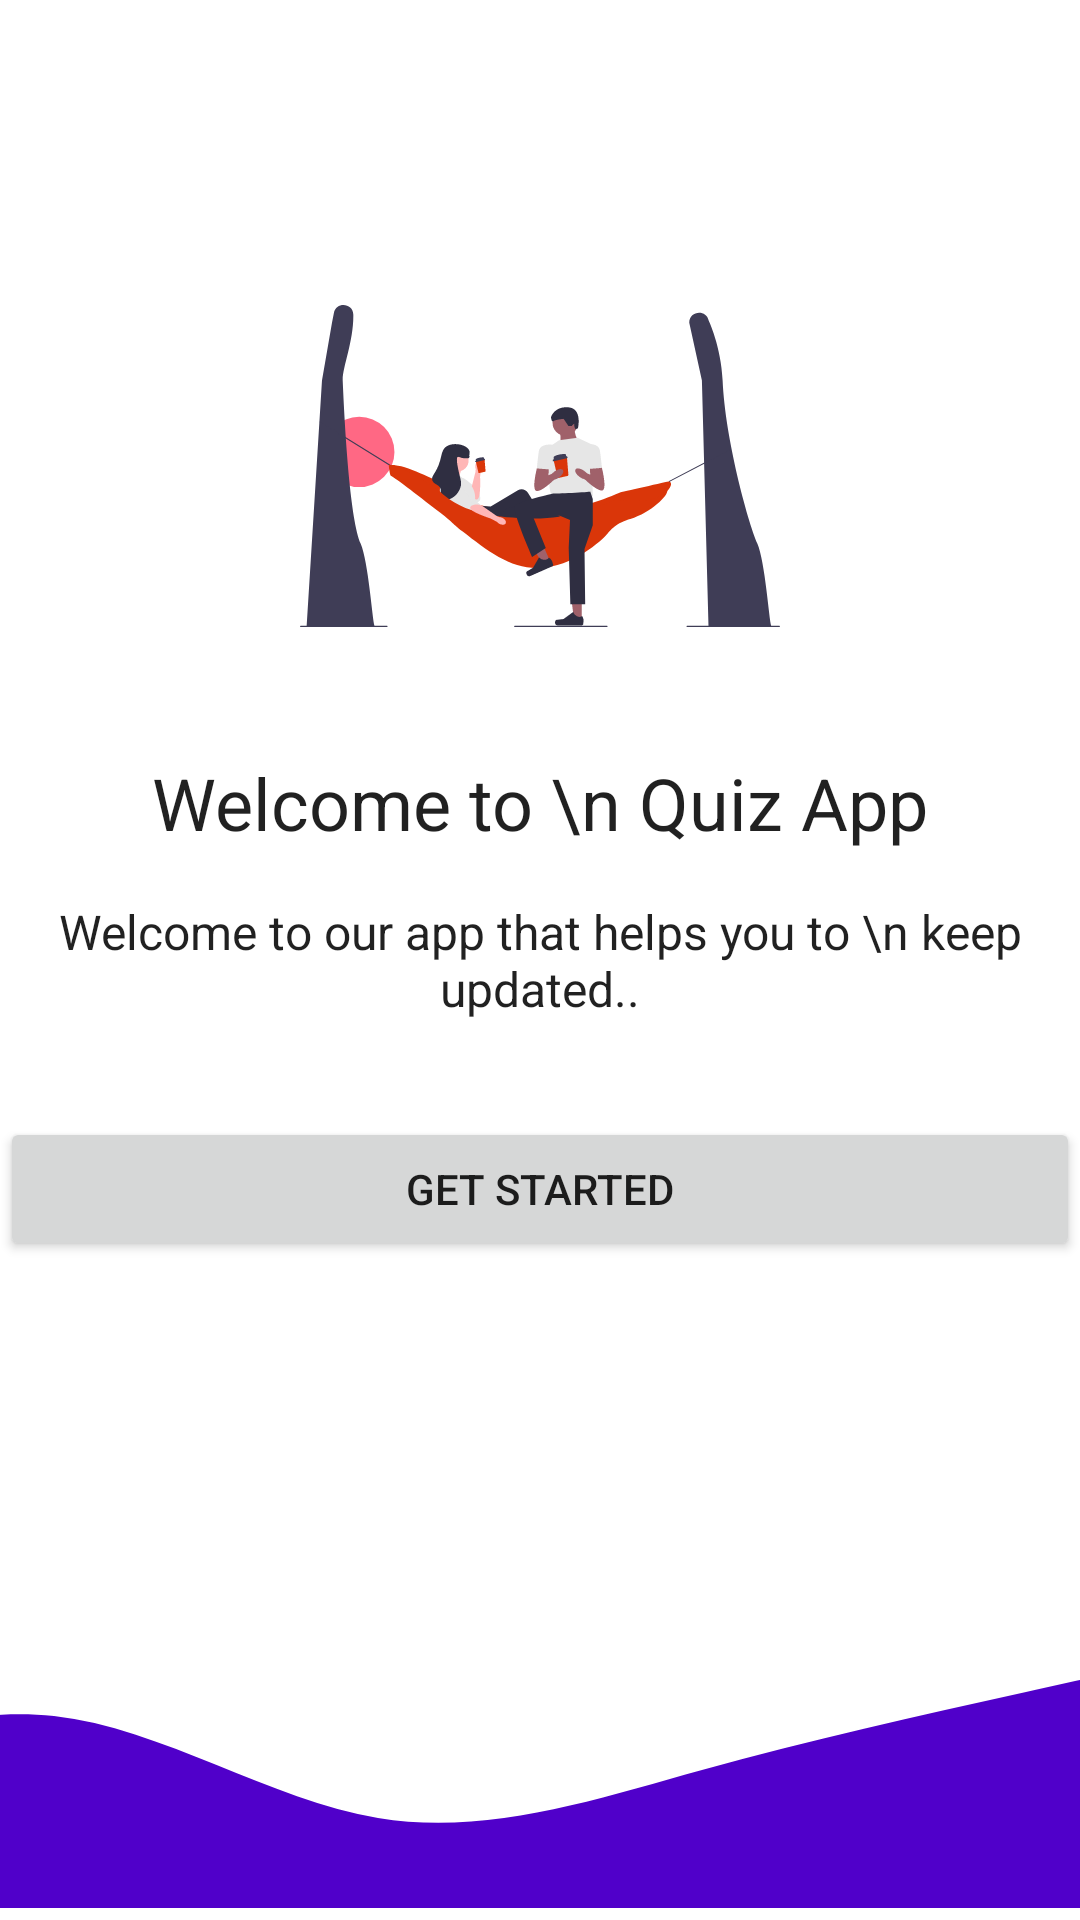

Layout XML and referenced resources for this Android screen:
<!-- AndroidManifest.xml: application theme Theme.KtQuixApp -->
<!-- res/layout/activity_login_intro.xml -->
<?xml version="1.0" encoding="utf-8"?>
<androidx.constraintlayout.widget.ConstraintLayout xmlns:android="http://schemas.android.com/apk/res/android"
    xmlns:app="http://schemas.android.com/apk/res-auto"
    xmlns:tools="http://schemas.android.com/tools"
    android:layout_width="match_parent"
    android:layout_height="match_parent"
    tools:context=".LoginIntro">


    <TextView
        android:id="@+id/description_textView"
        android:layout_width="wrap_content"
        android:layout_height="wrap_content"
        style="@style/TextAppearance.AppCompat.Subhead"
        android:textAlignment="center"
        android:text="Welcome to our app that helps you to \n keep updated.."
        app:layout_constraintBottom_toBottomOf="parent"
        app:layout_constraintEnd_toEndOf="parent"
        app:layout_constraintStart_toStartOf="parent"
        app:layout_constraintTop_toTopOf="parent" />

    <TextView
        android:id="@+id/title_textView"
        android:layout_width="wrap_content"
        android:layout_height="wrap_content"
        style="@style/TextAppearance.AppCompat.Headline"
        android:layout_marginBottom="16dp"
        android:textAlignment="center"
        android:text="Welcome to \n Quiz App"
        app:layout_constraintBottom_toTopOf="@+id/description_textView"
        app:layout_constraintEnd_toEndOf="parent"
        app:layout_constraintStart_toStartOf="parent" />

    <Button
        android:id="@+id/button"
        android:layout_width="0dp"
        android:layout_height="wrap_content"
        android:layout_marginTop="32dp"
        android:text="Get started"
        app:layout_constraintEnd_toEndOf="@+id/description_textView"
        app:layout_constraintStart_toStartOf="@+id/description_textView"
        app:layout_constraintTop_toBottomOf="@+id/description_textView" />

    <ImageView
        android:id="@+id/imageView"
        android:layout_width="160dp"
        android:layout_height="160dp"
        android:layout_marginBottom="16dp"
        app:layout_constraintBottom_toTopOf="@+id/title_textView"
        app:layout_constraintEnd_toEndOf="parent"
        app:layout_constraintStart_toStartOf="parent"
        android:src="@drawable/title_image" />

    <ImageView
        android:id="@+id/imageView2"
        android:layout_width="0dp"
        android:layout_height="120dp"
        android:layout_marginBottom="4dp"
        android:scaleType="centerCrop"
        android:src="@drawable/wave"
        app:layout_constraintBottom_toBottomOf="parent"
        app:layout_constraintEnd_toEndOf="parent"
        app:layout_constraintHorizontal_bias="1.0"
        app:layout_constraintStart_toStartOf="parent" />
</androidx.constraintlayout.widget.ConstraintLayout>
<!-- resources referenced by this layout -->
<resources>
  <!-- drawable title_image: vector/xml drawable (drawable, 10380 chars, omitted) -->
  <!-- drawable wave (drawable) -->
  <vector xmlns:android="http://schemas.android.com/apk/res/android"
      android:width="1440dp"
      android:height="320dp"
      android:viewportWidth="1440"
      android:viewportHeight="320">
    <path
        android:pathData="M0,224L48,202.7C96,181 192,139 288,149.3C384,160 480,224 576,240C672,256 768,224 864,197.3C960,171 1056,149 1152,128C1248,107 1344,85 1392,74.7L1440,64L1440,320L1392,320C1344,320 1248,320 1152,320C1056,320 960,320 864,320C768,320 672,320 576,320C480,320 384,320 288,320C192,320 96,320 48,320L0,320Z"
        android:fillColor="#5000ca"/>
  </vector>
  <style name="Theme.KtQuixApp" parent="Theme.MaterialComponents.DayNight.DarkActionBar">
          
          <item name="colorPrimary">@color/purple_500</item>
          <item name="colorPrimaryVariant">@color/purple_700</item>
          <item name="colorOnPrimary">@color/white</item>
          
          <item name="colorSecondary">@color/teal_200</item>
          <item name="colorSecondaryVariant">@color/teal_700</item>
          <item name="colorOnSecondary">@color/black</item>
          
          <item name="android:statusBarColor">?attr/colorPrimaryVariant</item>
          
      </style>
  <!-- not gathered from this repository: default colours our renderer supplied (Android Studio template values) -->
  <color name="purple_500">#FF6200EE</color>
  <color name="purple_700">#FF3700B3</color>
  <color name="teal_200">#FF03DAC5</color>
  <color name="teal_700">#FF018786</color>
  <color name="black">#FF000000</color>
  <color name="white">#FFFFFFFF</color>
</resources>
